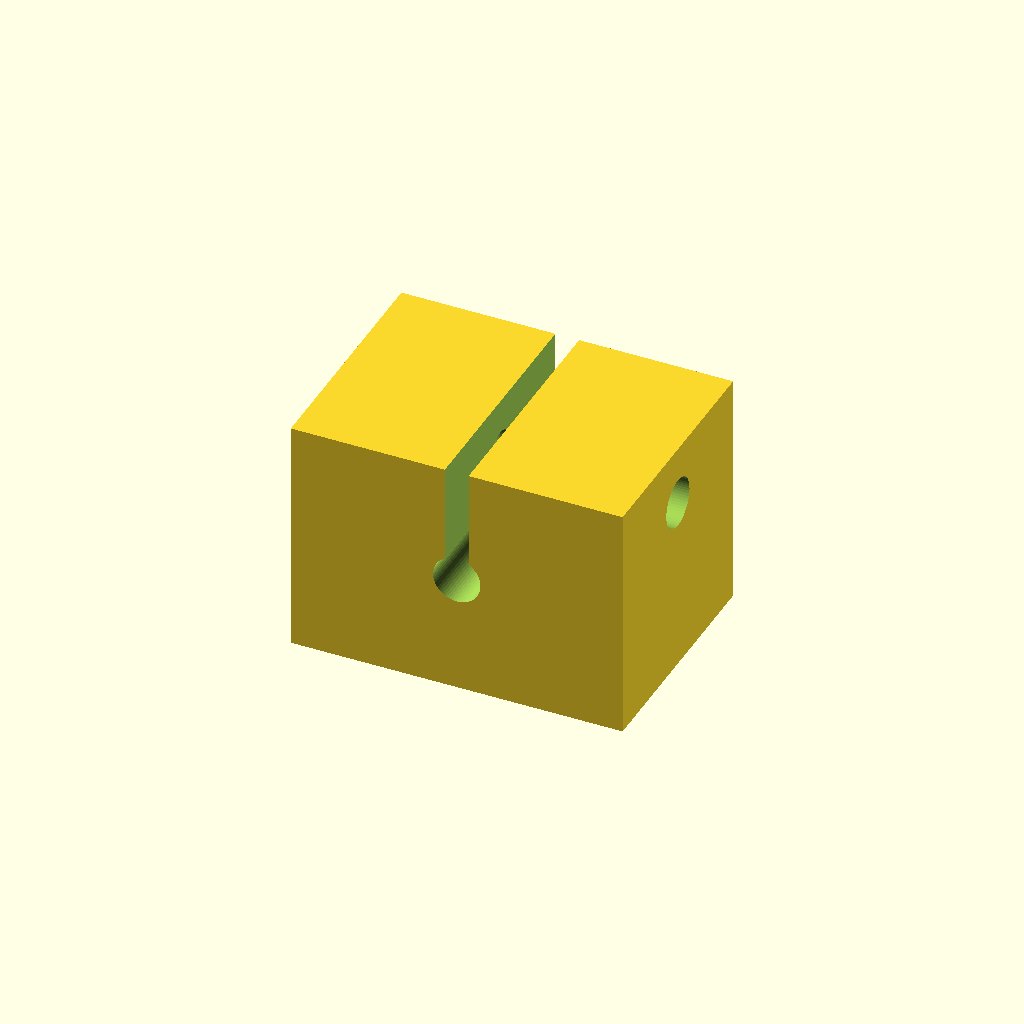
Cell 1 — every parameter at its default value.
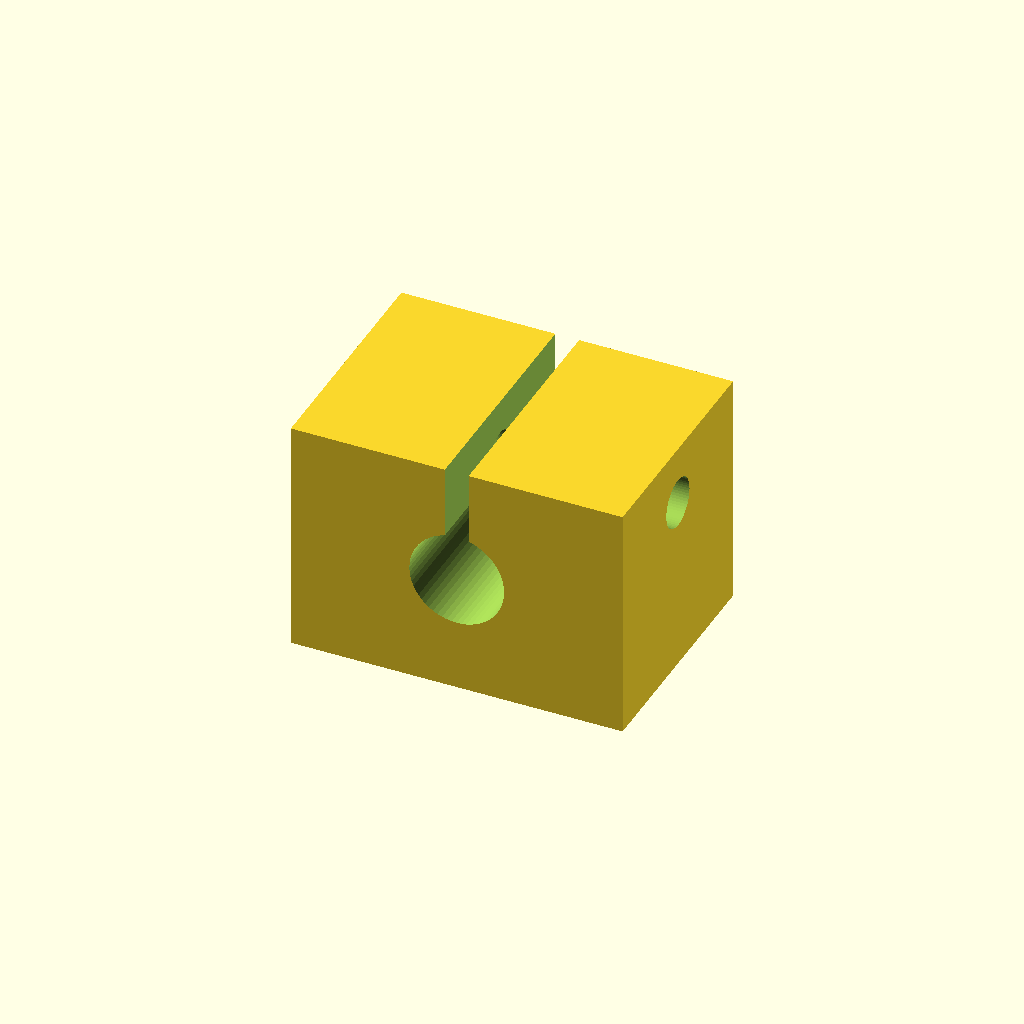
Cell 2: the same model with bore_d = 8.
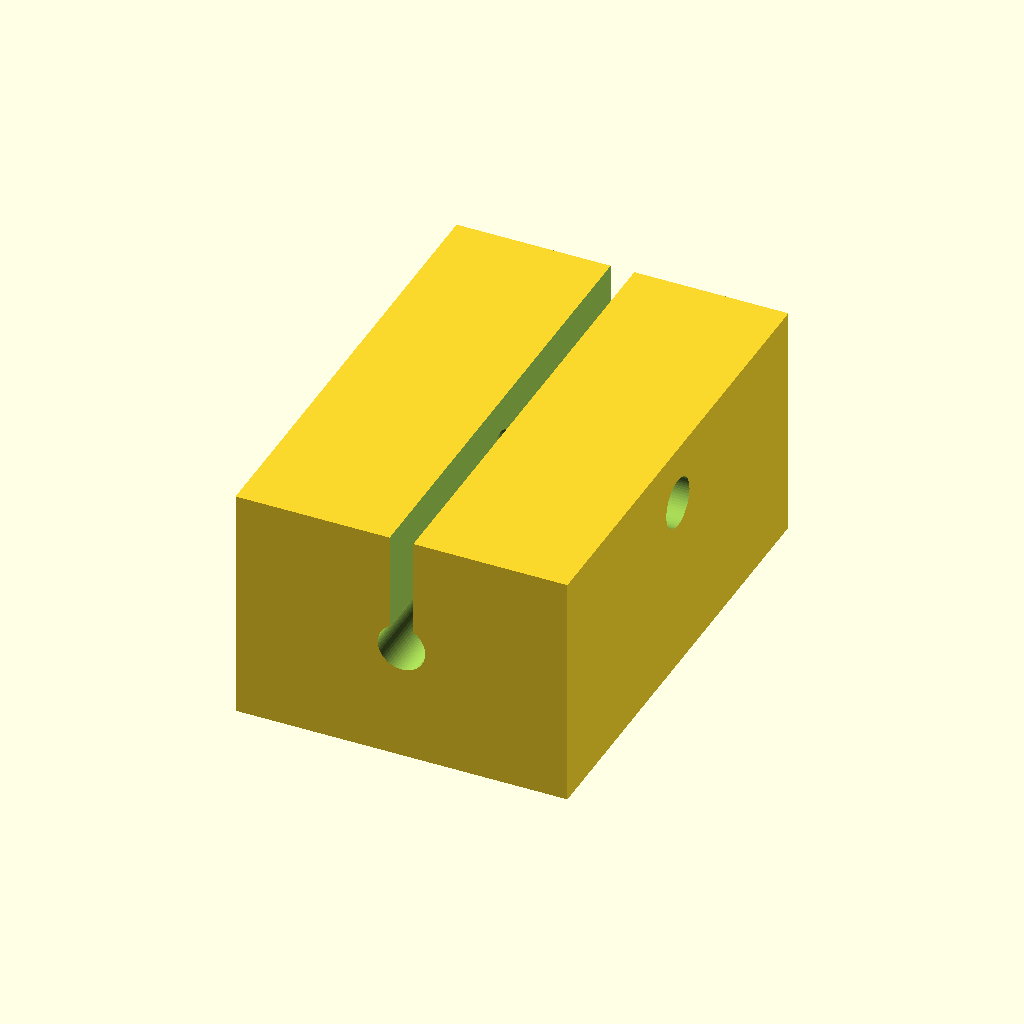
Cell 3: body_w = 40 (everything else at default).
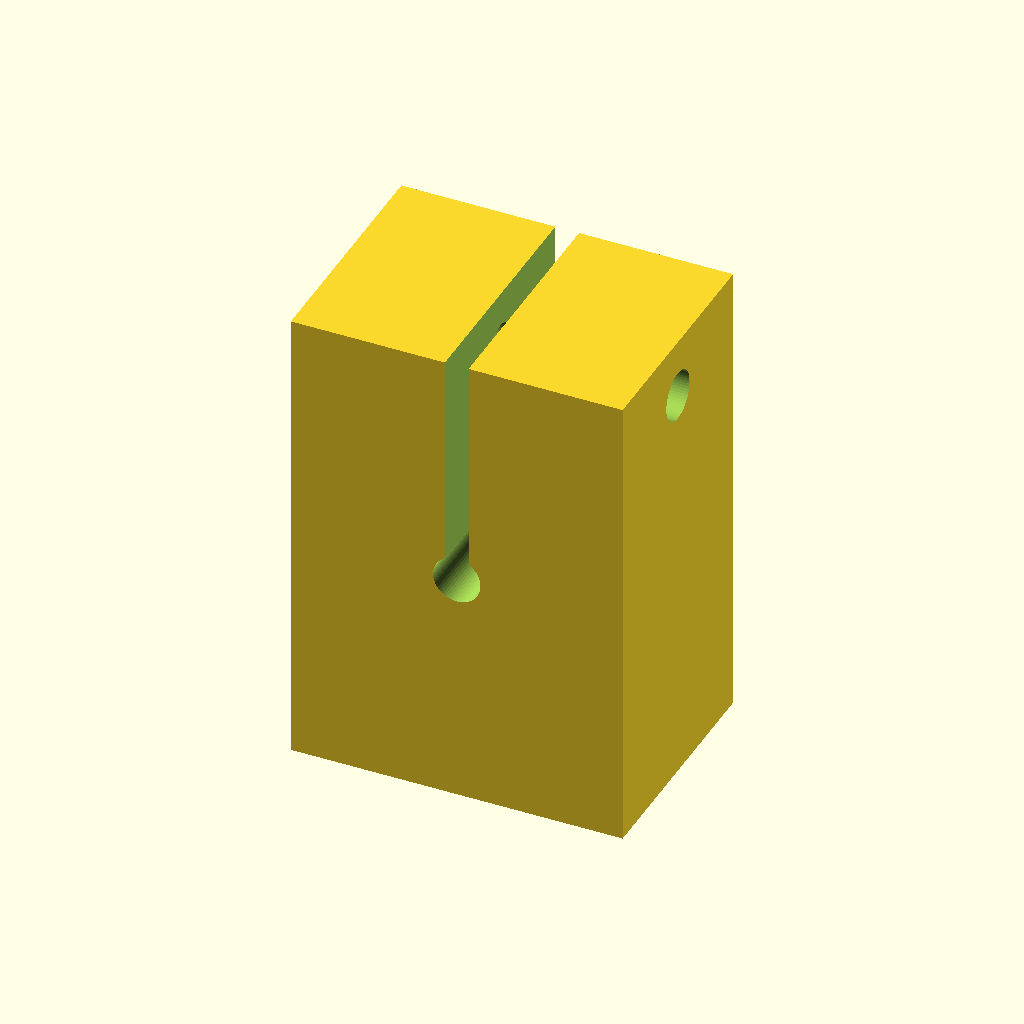
Cell 4: body_h = 40 (everything else at default).
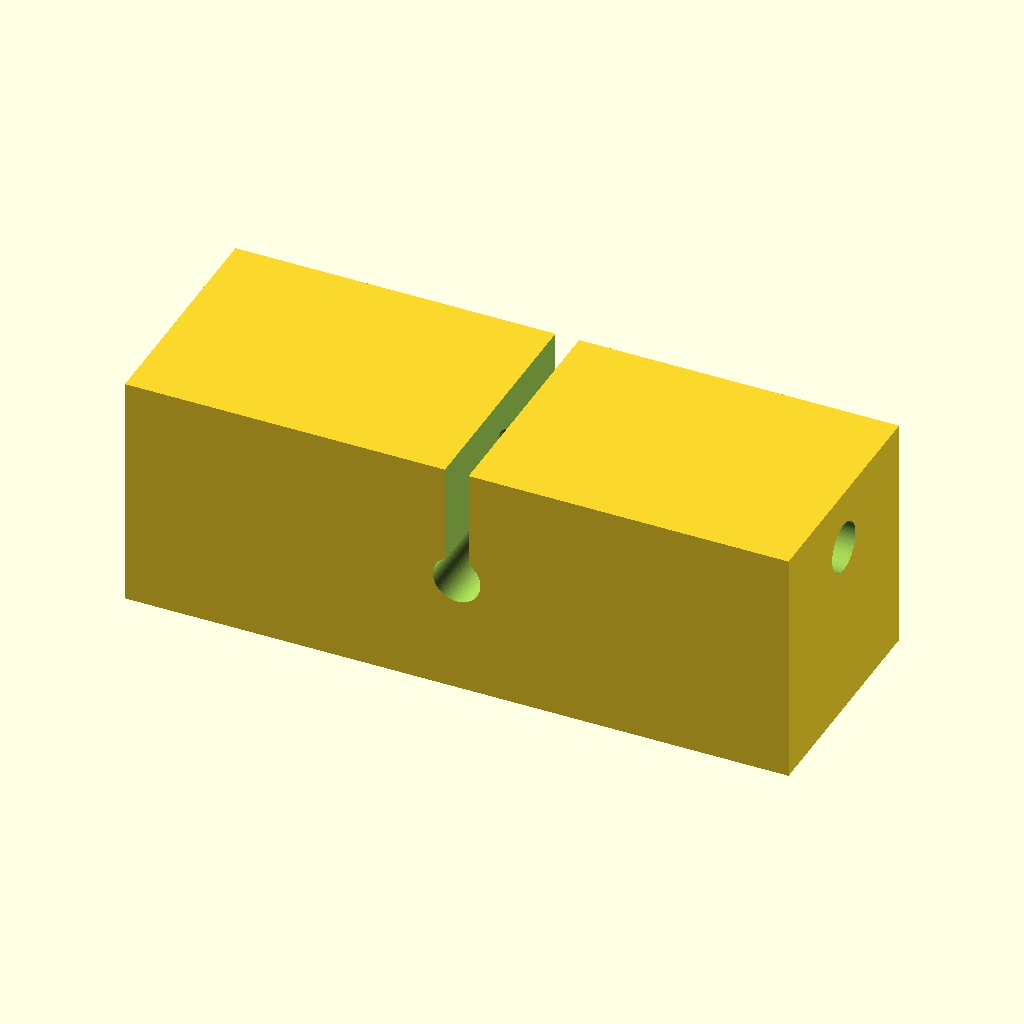
Cell 5 — body_l set to 56, the other parameters unchanged.
One fixed orthographic camera (rotation 55°, 0°, 25°; colour scheme Cornfield) for every cell.
Source of the model, optional_data/data/parts/part_0668.scad:
// Split clamp block.
$fn = 60;
eps = 0.02;
bore_d = 4;
body_w = 20;
body_h = 20;
body_l = 28;
slot_w = 2;
difference() {
    cube([body_l, body_w, body_h], center = true);
    translate([0, -body_w / 2 - eps, 0]) rotate([-90,0,0]) cylinder(d = bore_d, h = body_w + 2 * eps);
    translate([-slot_w / 2, -body_w / 2 - eps, 0]) cube([slot_w, body_w + 2 * eps, body_h / 2 + eps]);
    translate([-body_l / 2 - eps, 0, body_h / 2 - 5]) rotate([0,90,0]) cylinder(d = 4.2, h = body_l + 2 * eps);
}
Parameter table extracted from the source (name, type, default, range or options):
eps: number, default 0.02
bore_d: number, default 4
body_w: number, default 20
body_h: number, default 20
body_l: number, default 28
slot_w: number, default 2
